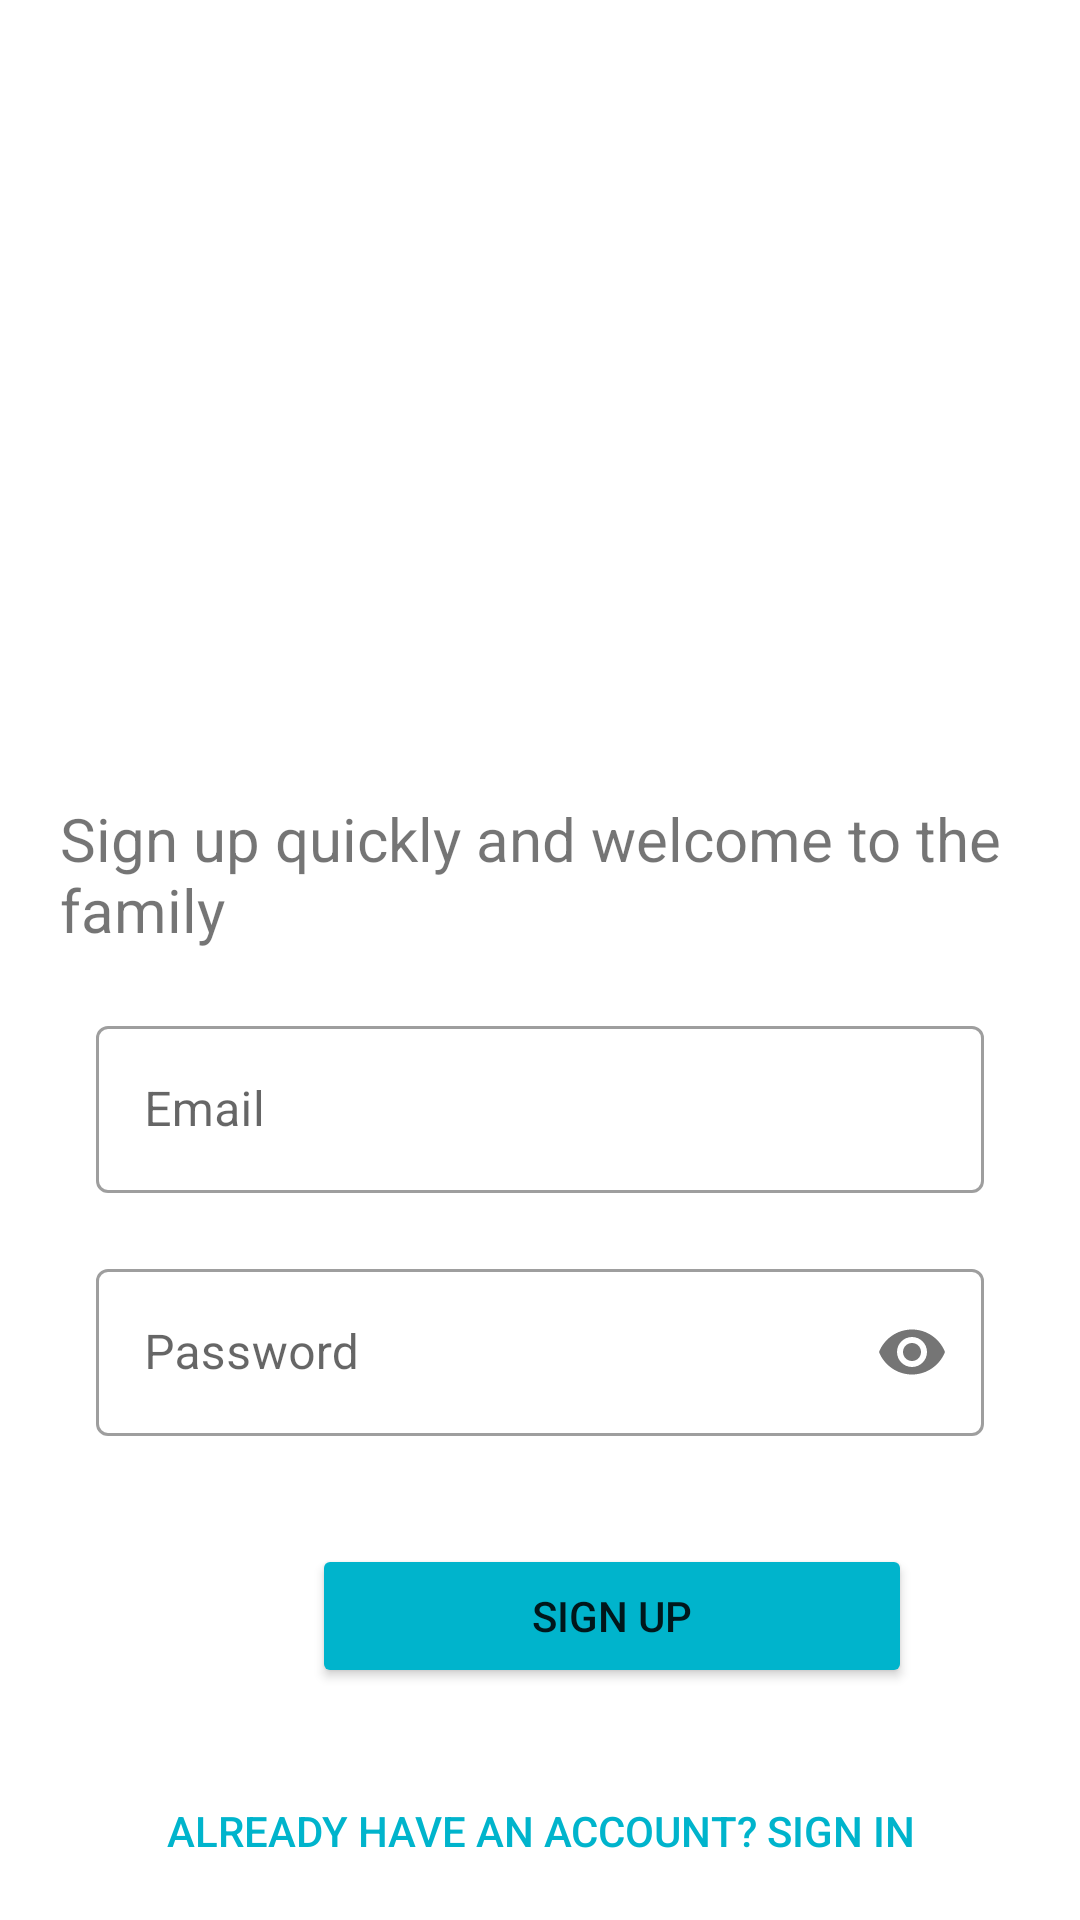

Android layout source for this screen:
<!-- AndroidManifest.xml: application theme Theme.Project -->
<!-- res/layout/activity_signup.xml -->
<?xml version="1.0" encoding="utf-8"?>
<androidx.constraintlayout.widget.ConstraintLayout xmlns:android="http://schemas.android.com/apk/res/android"
    xmlns:app="http://schemas.android.com/apk/res-auto"
    xmlns:tools="http://schemas.android.com/tools"
    android:layout_width="match_parent"
    android:layout_height="match_parent"
    tools:context=".Activity.Signup">

    <TextView
        android:id="@+id/register_label"
        android:layout_width="match_parent"
        android:layout_height="wrap_content"
        android:layout_marginStart="20dp"
        android:layout_marginTop="266dp"
        android:text="Sign up quickly and welcome to the family"
        android:textSize="20dp"
        app:layout_constraintEnd_toEndOf="parent"
        app:layout_constraintStart_toStartOf="parent"
        app:layout_constraintTop_toTopOf="parent" />


    <com.google.android.material.textfield.TextInputLayout
        android:id="@+id/emailLayout"
        style="@style/Widget.MaterialComponents.TextInputLayout.OutlinedBox"
        android:layout_width="match_parent"
        android:layout_height="wrap_content"
        android:layout_marginStart="32dp"
        android:layout_marginTop="20dp"
        android:layout_marginEnd="32dp"
        app:layout_constraintEnd_toEndOf="parent"
        app:layout_constraintHorizontal_bias="0.0"
        app:layout_constraintStart_toStartOf="parent"
        app:layout_constraintTop_toBottomOf="@+id/register_label">

        <com.google.android.material.textfield.TextInputEditText
            android:id="@+id/emailEdit"
            android:layout_width="match_parent"
            android:layout_height="wrap_content"
            android:hint="Email" />
    </com.google.android.material.textfield.TextInputLayout>

    <com.google.android.material.textfield.TextInputLayout
        android:id="@+id/passwordLayout"
        style="@style/Widget.MaterialComponents.TextInputLayout.OutlinedBox"
        android:layout_width="match_parent"
        android:layout_height="wrap_content"
        android:layout_marginStart="32dp"
        android:layout_marginTop="20dp"
        android:layout_marginEnd="32dp"
        app:passwordToggleEnabled="true"
        app:layout_constraintEnd_toEndOf="parent"
        app:layout_constraintHorizontal_bias="0.0"
        app:layout_constraintStart_toStartOf="parent"
        app:layout_constraintTop_toBottomOf="@+id/emailLayout">

        <com.google.android.material.textfield.TextInputEditText
            android:id="@+id/passwordEdit"
            android:layout_width="match_parent"
            android:layout_height="wrap_content"
            android:inputType="textPassword"
            android:hint="Password" />
    </com.google.android.material.textfield.TextInputLayout>

    <Button
        android:id="@+id/signup_button"
        android:layout_width="wrap_content"
        android:layout_height="wrap_content"
        android:layout_marginStart="104dp"
        android:layout_marginTop="36dp"
        android:backgroundTint="@color/main_blue"
        android:minWidth="200dp"
        android:text="Sign Up"
        app:layout_constraintStart_toStartOf="parent"
        app:layout_constraintTop_toBottomOf="@+id/passwordLayout" />

    <Button
        android:id="@+id/loginActivity_button"
        android:layout_width="349dp"
        android:layout_height="47dp"
        android:layout_marginStart="40dp"
        android:layout_marginTop="24dp"
        android:layout_marginEnd="40dp"
        android:text="Already have an account? Sign In"
        android:background="#0000"
        android:textColor="@color/main_blue"
        android:backgroundTint="@color/white"
        app:layout_constraintEnd_toEndOf="parent"
        app:layout_constraintStart_toStartOf="parent"
        app:layout_constraintTop_toBottomOf="@+id/signup_button" />


</androidx.constraintlayout.widget.ConstraintLayout>
<!-- resources referenced by this layout -->
<resources>
  <color name="main_blue">#00B4CC</color>
  <color name="white">#FFFFFFFF</color>
  <style name="Theme.Project" parent="Theme.MaterialComponents.DayNight.NoActionBar">
          
          <item name="colorPrimary">@color/main_blue</item>
          <item name="colorPrimaryVariant">@color/main_blue</item>
          <item name="colorOnPrimary">@color/white</item>
          
          <item name="colorSecondary">@color/teal_200</item>
          <item name="colorSecondaryVariant">@color/teal_700</item>
          <item name="colorOnSecondary">@color/black</item>
          
          <item name="android:statusBarColor" tools:targetApi="l">?attr/colorPrimaryVariant</item>
          
      </style>
  <color name="teal_200">#FF03DAC5</color>
  <color name="teal_700">#FF018786</color>
  <color name="black">#FF000000</color>
</resources>
